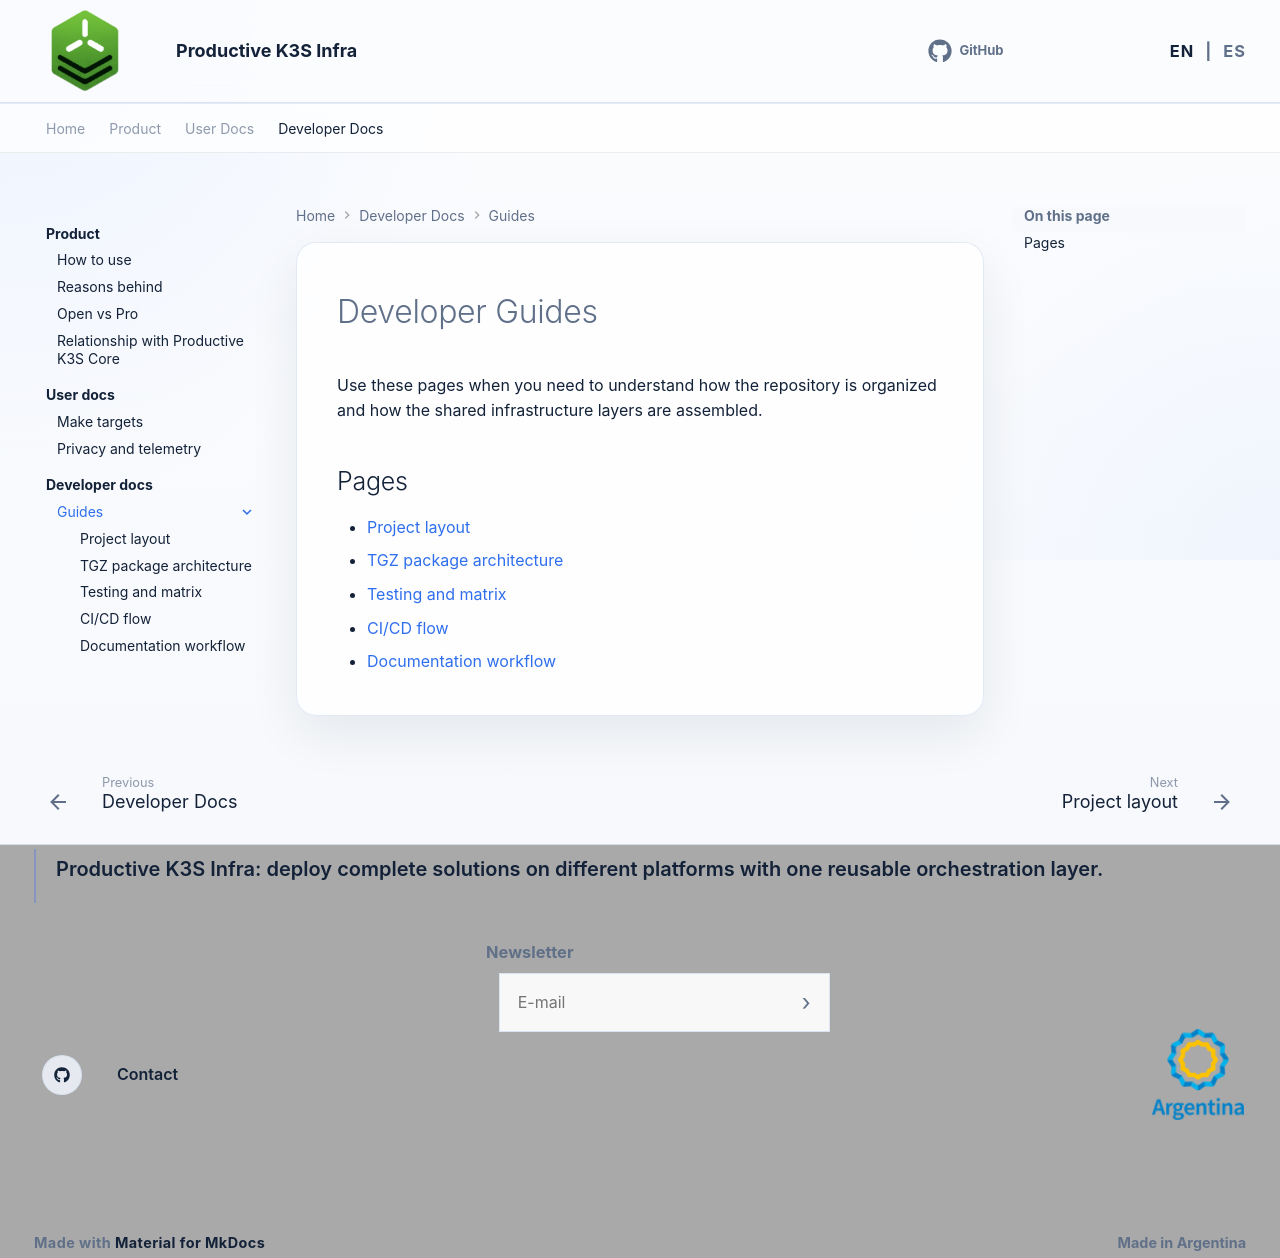

repository: productive-k3s/productive-k3s-infra · page: en/developer-docs/guides/index.html · generator: mkdocs

# Developer Guides

Use these pages when you need to understand how the repository is organized and how the shared infrastructure layers are assembled.

## Pages

- [Project layout](project-layout.md)
- [TGZ package architecture](tgz-package-architecture.md)
- [Testing and matrix](testing-and-matrix.md)
- [CI/CD flow](github-actions-and-cicd.md)
- [Documentation workflow](documentation-workflow.md)
